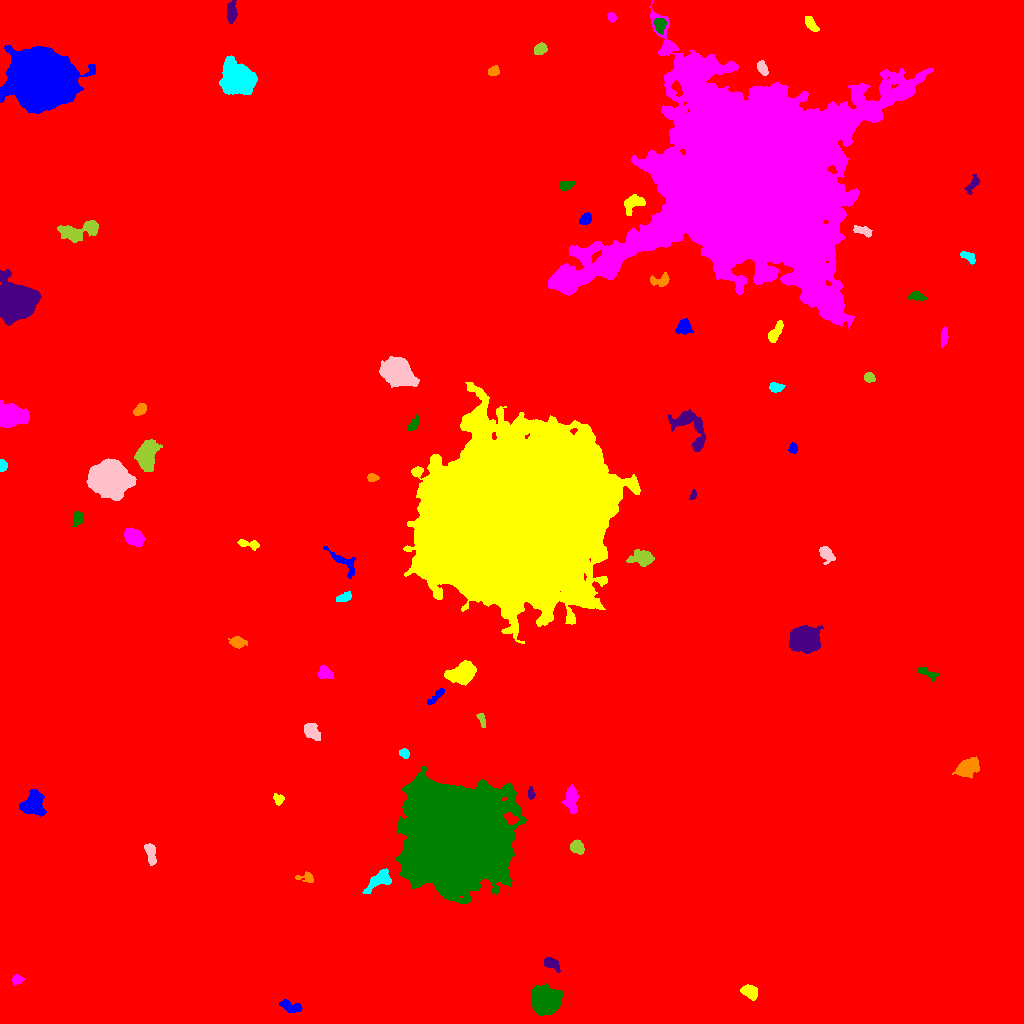

The data file committed next to this chart (first rows):
ID, X, Y, A, B, theta, total_flux, mu_max, mu_median, mu_mean, R_fwhm, R_e, R10, R90, x_start, x_end, y_start, y_end, area, greylevel
0, 524.5, 524, 298.2, 283.8, 0.7236, 3057084, 22.0, 3.0, 3.278, 64.43, 254.7, 95.14, 419.5, 0, 1023, 0, 1023, 932685, 3.278
1, 290.4, 16.75, 5.935, 2.694, -0.3211, 415.0, 4.0, 2.0, 2.044, 6.652, 4.583, 1.784, 7.136, 279, 302, 11, 24, 203, 11.04
2, 749.4, 31.98, 3.951, 2.839, -0.4725, 1257, 13.0, 6.0, 6.132, 5.323, 4.297, 1.784, 6.676, 740, 757, 23, 39, 205, 15.13
3, 17.05, 43.9, 2.507, 2.147, 0.3573, 373.0, 8.0, 4.0, 3.73, 4.107, 2.985, 1.262, 4.618, 12, 24, 38, 49, 100, 15.73
4, 544.7, 23.26, 6.041, 5.608, -0.667, 15241, 62.0, 14.0, 19.62, 7.959, 7.225, 2.877, 12.07, 531, 562, 8, 40, 777, 28.62
5, 551.1, 60.13, 4.531, 2.369, -0.5798, 730.0, 11.0, 4.0, 4.345, 3.949, 3.827, 1.382, 6.206, 544, 560, 51, 66, 168, 13.35
6, 306.6, 145.9, 4.334, 2.354, -0.07267, 308.0, 6.0, 2.0, 2.444, 3.909, 3.241, 1.262, 5.352, 295, 313, 141, 152, 126, 11.44
7, 379.3, 143.7, 7.319, 3.354, 0.6472, 1360, 9.0, 4.0, 4.159, 6.433, 5.557, 2.257, 8.686, 362, 391, 130, 155, 327, 14.16
8, 150.6, 169.1, 6.111, 2.265, -1.359, 658.0, 9.0, 3.0, 3.357, 3.613, 4.297, 1.493, 6.864, 144, 156, 158, 180, 196, 12.36
9, 577, 176.3, 3.383, 2.916, -0.7771, 1263, 15.0, 7.0, 7.386, 4.983, 4.068, 1.596, 6.333, 570, 584, 169, 184, 171, 15.39
10, 764, 207, 18.7, 9.55, 0.3517, 43202, 53.0, 11.0, 13.86, 11.17, 15.05, 5.412, 25.82, 711, 804, 178, 235, 3117, 21.86
11, 33.36, 219.2, 5.645, 4.989, 1.507, 2455, 12.0, 5.0, 5.212, 7.939, 6.333, 2.523, 10.22, 19, 46, 207, 234, 471, 14.21
12, 278.6, 223.9, 2.243, 2.147, 1.105, 172.0, 5.0, 2.0, 1.703, 3.338, 2.821, 1.128, 4.146, 273, 284, 218, 230, 101, 11.7
13, 571.1, 223.7, 6.684, 3.281, -1.541, 1278, 7.0, 4.0, 4.274, 7.818, 5.754, 2.394, 8.63, 561, 579, 210, 239, 299, 12.27
14, 454.7, 187, 20.7, 19.91, -0.4942, 479680, 247.0, 19.0, 40.13, 16.69, 23.21, 7.959, 44.27, 395, 526, 120, 257, 11954, 48.13
15, 530.6, 229.2, 2.637, 1.596, -1.553, 153.0, 4.0, 2.0, 1.937, 3.827, 2.585, 0.9772, 4.029, 528, 535, 224, 237, 79, 11.94
16, 966.5, 255.2, 5.768, 3.67, 0.457, 2338, 16.0, 5.0, 6.302, 6.206, 5.642, 2.185, 9.236, 952, 979, 245, 267, 371, 14.3
17, 403.7, 270.5, 2.374, 2.03, -0.631, 207.0, 5.0, 2.0, 2.3, 3.568, 2.706, 1.128, 4.406, 399, 409, 265, 275, 90, 14.3
18, 311.1, 292.6, 4.598, 3.121, -0.9132, 1008, 9.0, 4.0, 4.326, 5.726, 4.754, 1.871, 7.399, 304, 320, 283, 300, 233, 14.33
19, 481.7, 303.5, 3.936, 1.576, -1.268, 261.0, 5.0, 3.0, 2.806, 4.26, 3.141, 1.262, 4.754, 476, 485, 296, 310, 93, 11.81
20, 851.9, 308.8, 6.372, 5.877, 0.04112, 13431, 51.0, 11.0, 15.84, 8.078, 7.442, 2.985, 12.63, 830, 867, 292, 325, 848, 24.84
21, 436.2, 327.1, 6.362, 1.649, 0.7979, 374.0, 6.0, 3.0, 2.833, 4.983, 3.656, 1.382, 5.585, 427, 444, 319, 335, 132, 11.83
22, 461.9, 349.7, 7.344, 4.611, 0.3664, 2620, 11.0, 5.0, 5.087, 8.406, 7.047, 2.821, 10.85, 444, 476, 338, 363, 515, 14.09
23, 324.6, 350.9, 4.041, 3.14, -0.5141, 549.0, 6.0, 3.0, 3.249, 6.206, 4.37, 1.784, 6.628, 317, 333, 345, 358, 169, 11.25
24, 926.6, 350.8, 6.45, 1.992, -0.4305, 297.0, 5.0, 2.0, 2.034, 3.478, 3.742, 1.262, 6.024, 917, 938, 342, 356, 146, 11.03
25, 805, 384, 6.461, 5.702, -0.1397, 8603, 29.0, 10.0, 11.33, 9.288, 7.797, 3.09, 12.35, 789, 823, 370, 398, 759, 20.33
26, 237.3, 381.1, 3.726, 2.525, -0.1548, 554.0, 8.0, 3.0, 3.317, 4.442, 3.656, 1.382, 6.206, 228, 247, 375, 387, 167, 12.32
27, 344, 426.4, 3.985, 2.02, 0.3577, 395.0, 6.0, 3.0, 3.135, 5.015, 3.613, 1.382, 5.557, 336, 351, 422, 432, 126, 12.13
28, 825.5, 470.1, 4.417, 2.704, -0.9165, 271.0, 5.0, 1.0, 1.397, 3.742, 3.432, 1.262, 5.726, 819, 835, 459, 477, 194, 14.4
29, 642.2, 464.6, 5.346, 3.497, -0.1471, 1194, 12.0, 3.0, 3.815, 4.853, 4.787, 1.784, 8.273, 626, 654, 457, 474, 313, 12.81
30, 709.2, 473.3, 4.22, 2.843, 0.3514, 652.0, 8.0, 2.0, 2.835, 5.323, 4.26, 1.693, 6.77, 697, 718, 465, 482, 230, 12.83
31, 343.3, 461.3, 10.01, 3.759, -0.7299, 526.0, 6.0, 2.0, 1.92, 4.549, 4.951, 1.693, 8.234, 323, 355, 445, 477, 274, 10.92
32, 248.2, 479.4, 6.377, 1.947, -0.1822, 342.0, 5.0, 2.0, 2.342, 4.334, 3.7, 1.382, 5.863, 237, 259, 473, 484, 146, 11.34
33, 133.3, 486.2, 4.601, 3.463, -0.6021, 3427, 28.0, 10.0, 11.27, 5.971, 5.14, 2.034, 8.156, 124, 144, 477, 496, 304, 19.27
34, 77.89, 505.3, 3.539, 2.326, 1.278, 370.0, 6.0, 3.0, 2.721, 4.853, 3.613, 1.382, 5.557, 71, 83, 497, 512, 136, 11.72
35, 693.1, 528.4, 2.424, 1.368, 1.231, 120.0, 4.0, 2.0, 2.0, 3.432, 2.257, 0.7979, 3.523, 689, 696, 524, 534, 60, 15.0
36, 372.1, 545.9, 2.685, 1.778, -0.09809, 261.0, 6.0, 3.0, 3.035, 3.949, 2.764, 1.128, 4.222, 367, 379, 542, 550, 86, 12.03
37, 2.687, 557.7, 2.856, 1.988, 1.544, 431.0, 9.0, 5.5, 5.012, 4.068, 3.038, 1.262, 4.514, 0, 7, 552, 564, 86, 15.01
38, 108.6, 544.1, 8.443, 7.098, -0.1258, 30025, 80.0, 15.0, 21.4, 8.903, 9.474, 3.613, 16.29, 86, 136, 523, 565, 1403, 30.4
39, 146.1, 567.5, 7.059, 4.412, 1.372, 3728, 17.0, 6.0, 6.778, 7.632, 6.747, 2.706, 10.91, 134, 162, 552, 584, 550, 15.78
40, 756, 546, 8.447, 8.179, 1.089, 82231, 182.0, 19.0, 39.18, 10.11, 9.997, 3.868, 17.68, 725, 783, 520, 574, 2099, 48.18
41, 793.2, 575.2, 2.545, 1.95, 1.423, 234.0, 6.0, 2.0, 2.753, 3.613, 2.764, 1.128, 4.406, 788, 797, 570, 581, 85, 11.75
42, 512.2, 510.4, 41.09, 35.17, 0.4621, 1065089, 184.0, 23.0, 31.35, 22.81, 45.77, 16.21, 79.8, 403, 640, 380, 641, 33973, 39.35
43, 11.55, 607.3, 6.364, 4.513, 0.02441, 7191, 37.0, 9.0, 11.93, 6.652, 6.507, 2.523, 10.93, 0, 29, 596, 623, 603, 20.93
44, 413.4, 598.8, 3.914, 1.881, 1.02, 348.0, 6.0, 3.0, 2.949, 4.754, 3.338, 1.262, 5.262, 407, 418, 593, 609, 118, 11.95
45, 690.4, 595.3, 13.28, 6.409, -0.923, 2075, 10.0, 3.0, 3.413, 7.464, 7.181, 2.706, 11.78, 668, 705, 572, 614, 608, 12.41
46, 140, 614.2, 3.335, 2.205, 0.8247, 338.0, 6.0, 2.0, 2.485, 4.549, 3.432, 1.262, 5.323, 133, 146, 608, 620, 136, 16.49
47, 775.8, 636.1, 3.243, 2.166, -0.0378, 472.0, 8.0, 4.0, 3.746, 4.583, 3.385, 1.382, 5.262, 769, 785, 631, 641, 126, 12.75
48, 396.9, 651.8, 6.882, 5.367, -0.5374, 18389, 73.0, 15.0, 21.33, 7.777, 7.378, 2.932, 12.67, 379, 419, 636, 667, 862, 29.33
49, 869.1, 646, 2.685, 2.247, -0.3593, 292.0, 6.0, 3.0, 2.863, 4.297, 3.192, 1.262, 4.918, 864, 875, 641, 651, 102, 13.86
50, 777.7, 660.3, 3.276, 1.544, -0.3821, 243.0, 7.0, 3.0, 2.793, 2.985, 2.764, 0.9772, 4.37, 772, 786, 656, 665, 87, 11.79
51, 684.5, 696.7, 3.796, 3.261, 1.466, 724.0, 8.0, 3.0, 3.602, 5.585, 4.297, 1.693, 6.747, 675, 693, 689, 705, 201, 12.6
52, 775.1, 690.4, 5.851, 2.247, 1.04, 592.0, 7.0, 3.0, 2.931, 4.478, 4.37, 1.693, 6.887, 768, 783, 681, 703, 202, 11.93
53, 944.3, 686.1, 4.621, 1.407, 1.475, 203.0, 4.0, 1.5, 1.611, 4.478, 3.141, 1.262, 5.046, 941, 948, 676, 697, 126, 11.61
54, 916, 727.6, 3.897, 2.173, -0.1428, 368.0, 7.0, 2.0, 2.809, 3.478, 3.385, 1.262, 5.557, 908, 926, 723, 732, 131, 11.81
55, 14.75, 721.8, 8.358, 7.779, -0.3452, 34353, 74.0, 18.0, 24.12, 11.11, 9.756, 3.909, 16.14, 0, 41, 698, 754, 1424, 32.12
56, 660, 742.9, 5.536, 2.845, 0.1064, 431.0, 5.0, 2.0, 2.449, 4.918, 4.334, 1.596, 6.604, 650, 669, 737, 751, 176, 12.45
57, 969.2, 766, 4.33, 2.067, -0.5949, 340.0, 6.0, 2.0, 2.615, 4.514, 3.523, 1.262, 5.499, 960, 975, 759, 772, 130, 11.62
58, 861.6, 792.9, 4.925, 1.892, -0.3299, 257.0, 5.0, 2.0, 1.725, 3.241, 3.523, 1.262, 5.67, 853, 872, 786, 798, 149, 13.72
59, 78.52, 792.3, 11.5, 4.347, 0.2308, 2184, 9.0, 4.0, 4.249, 8.292, 7.247, 2.877, 11.28, 57, 98, 781, 803, 514, 12.25
... 16 more rows
